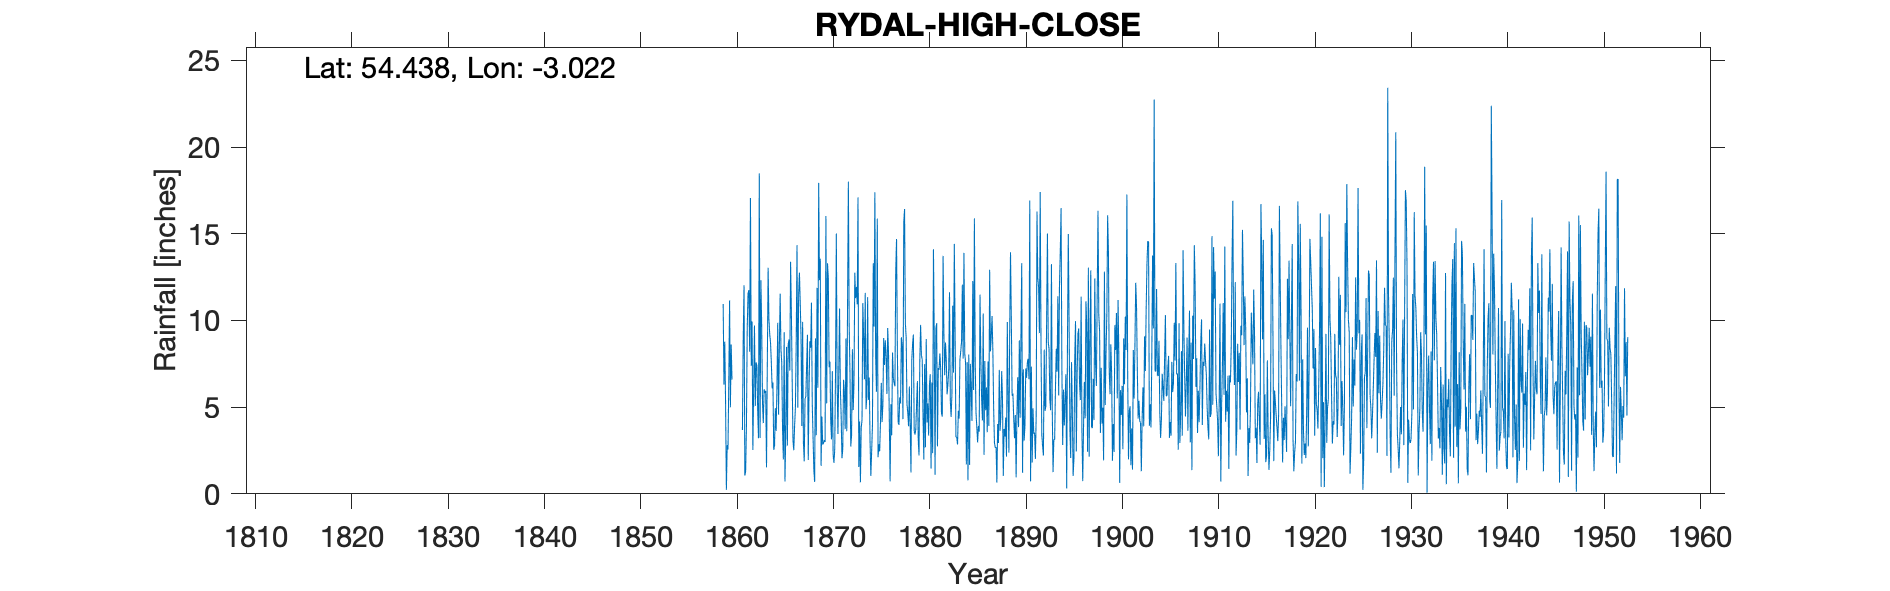

Data behind this chart, as committed beside it:
RYDAL HIGH CLOSE, , , , , , , , , , , , , , , , , , , , , , , 
Grid ref, NY338052, Long, -3.022, Lat, 54.44, Elevation, 553, ft, , , , , , , , , , , , , , , 
Station no, 3705, , , , , , , , , , , , , , , , , , , , , , 
, 1850, 1851, 1852, 1853, 1854, 1855, 1856, 1857, 1858, 1859, 1860, 1861, 1862, 1863, 1864, 1865, 1866, 1867, 1868, 1869, 1870, 1871, 1872
January, , , , , , , , , , 10.95, , 3.68, 9.94, 9.72, 7.6, 8.36, 13.39, 11.07, 8.8, 12.32, 7.3, 6.97, 18.01
February, , , , , , , , , , 6.29, , 9.02, 2.53, 5.26, 6.08, 7.53, 10.44, 9.09, 8.43, 13.56, 7.63, 10.69, 9.73
March, , , , , , , , , , 8.78, , 12.03, 6.14, 4.08, 6.42, 3.68, 6.49, 3.91, 11.03, 1.61, 4.2, 6.1, 6.93
April, , , , , , , , , , 5.27, , 1.05, 9.71, 6.03, 2.54, 1.98, 3.09, 9.92, 5.18, 4.46, 3.14, 4.48, 2.73
May, , , , , , , , , , 0.23, , 1.3, 5.06, 5.81, 2.76, 9.32, 2.52, 2.97, 3.25, 2.84, 7.07, 2.05, 3.41
June, , , , , , , , , , 2.81, , 3.94, 7.58, 5.94, 4.94, 0.71, 3.92, 1.87, 1.36, 2.92, 2.26, 2.58, 8.34
July, , , , , , , , , , 2.55, , 9.6, 7.44, 1.53, 3.63, 3.54, 4.96, 5.5, 0.68, 3.1, 1.79, 6.58, 4.83
August, , , , , , , , , , 6.55, , 11.61, 4.81, 7.45, 6.14, 8.48, 8.72, 5.61, 8.97, 3, 2.57, 5.85, 6.39
September, , , , , , , , , , 11.16, , 11.75, 3.21, 13.04, 9.87, 2.78, 14.35, 7.44, 3.38, 16.03, 7.11, 3.73, 12.76
October, , , , , , , , , , 4.99, , 8.2, 18.49, 10.08, 4.57, 8.61, 4.97, 9.18, 11.88, 5.22, 15.02, 8.97, 11.29
November, , , , , , , , , , 8.61, , 17.07, 3.22, 9.19, 8.42, 8.9, 11.44, 1.95, 6.12, 13.3, 6.35, 3.61, 11.94
December, , , , , , , , , , 6.59, , 7.38, 12.33, 8.73, 11.55, 7.11, 12.76, 6, 17.94, 12.42, 3.45, 11.16, 10.93
Total, , , , , , , , , 58.64, 74.78, 78, 96.63, 90.46, 86.86, 74.52, 71, 97.05, 74.51, 87.02, 90.78, 67.89, 72.77, 107.3
IDR Total 1858-59, , , , , , , , , , , , , , , , , , , , , , , 
IDR 1871 Oct, , , , , , , , , , , , , , , , , , , , , , , 
IDR 1943 Oct, , , , , , , , , , , , , , , , , , , , , , , 
